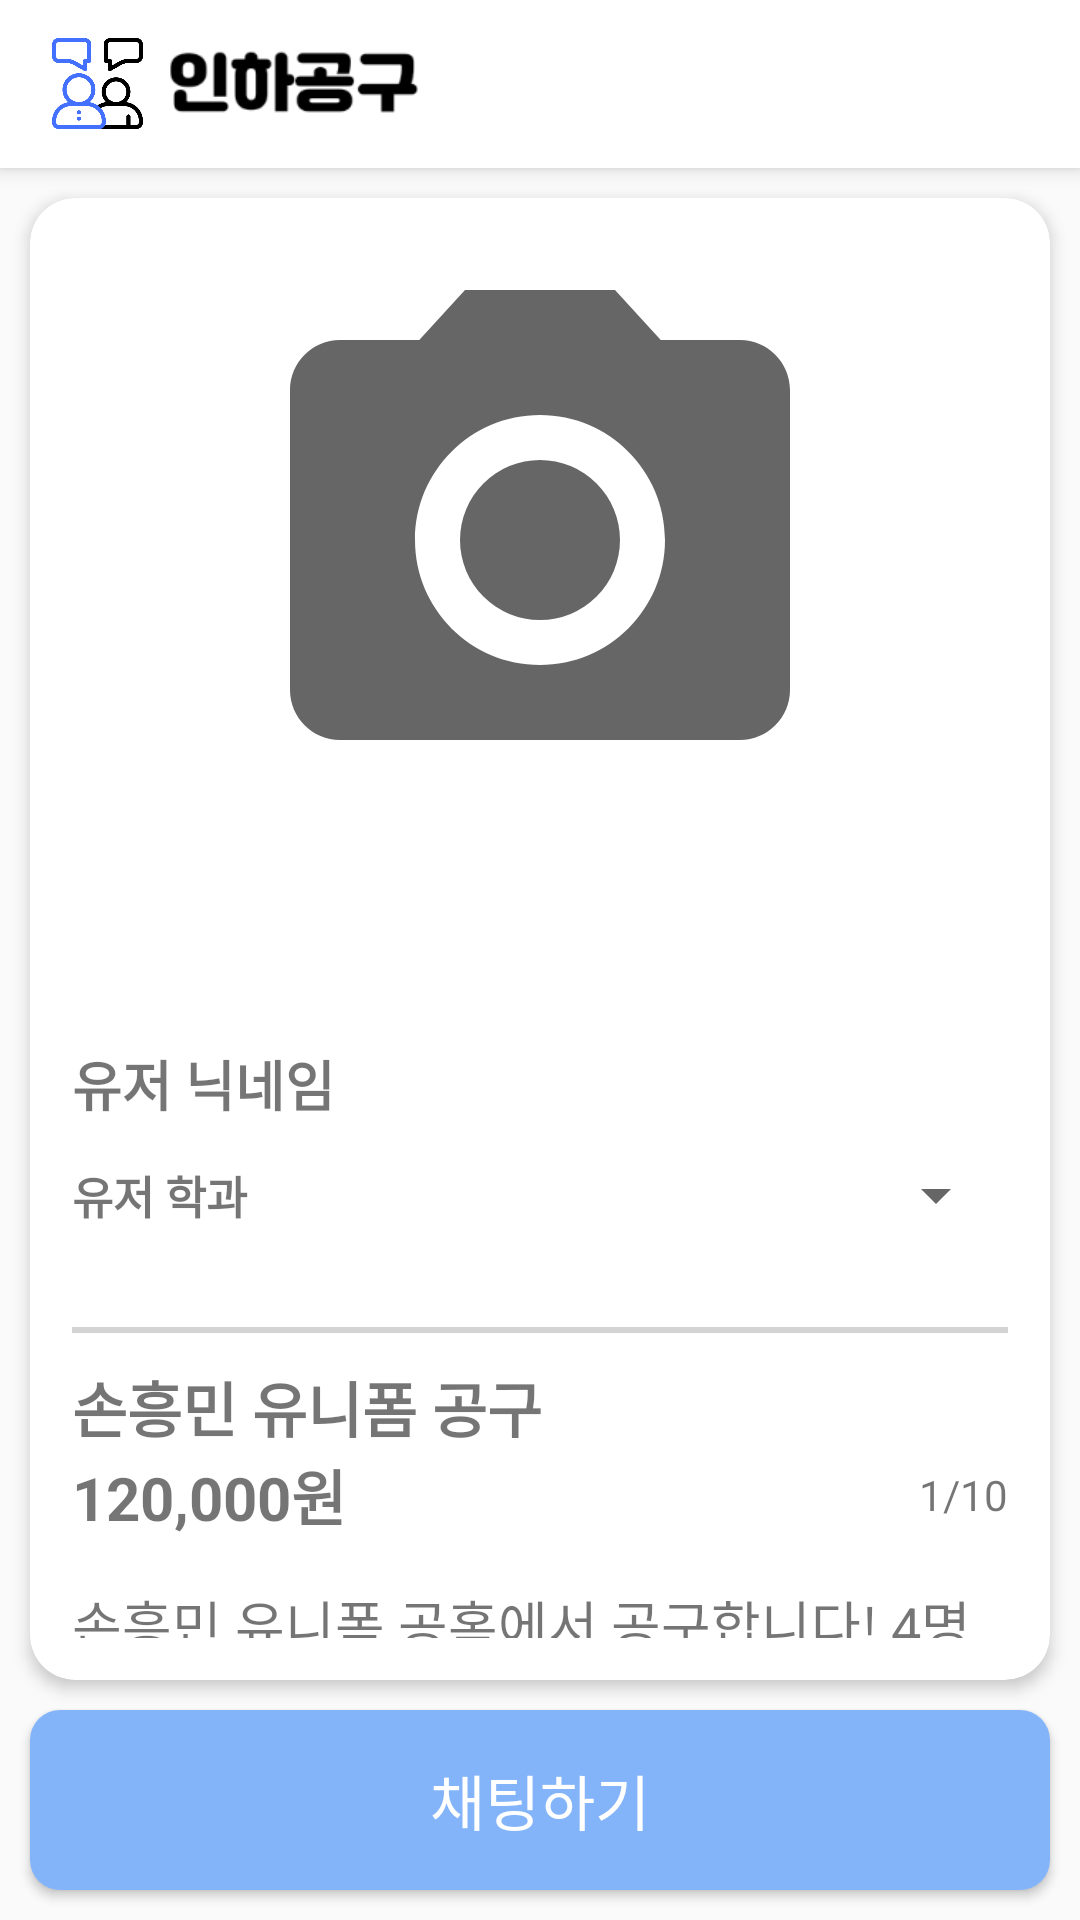

Here is an Android app screen rendered from its layout file. Give the layout XML and the strings, colors and styles it references.
<!-- AndroidManifest.xml: application theme Theme.ITC_Football -->
<!-- res/layout/preview_activity.xml -->
<?xml version="1.0" encoding="utf-8"?>
<LinearLayout xmlns:android="http://schemas.android.com/apk/res/android"
    xmlns:app="http://schemas.android.com/apk/res-auto"
    xmlns:tools="http://schemas.android.com/tools"
    android:layout_width="match_parent"
    android:layout_height="match_parent"
    android:orientation="vertical"
    tools:context=".view.PreviewActivity">

    <include layout="@layout/toolbar" />

    <androidx.cardview.widget.CardView
        android:layout_width="match_parent"
        android:layout_height="0dp"
        android:layout_margin="10dp"
        android:layout_weight="1"
        app:cardCornerRadius="15dp"
        app:cardElevation="3dp">

        <LinearLayout
            android:layout_width="match_parent"
            android:layout_height="wrap_content"
            android:orientation="vertical"
            android:padding="14dp">

            <com.google.android.material.imageview.ShapeableImageView
                android:id="@+id/imageUrl"
                android:layout_width="200dp"
                android:layout_height="200dp"
                android:layout_gravity="center"
                android:scaleType="centerCrop"
                android:src="@drawable/camera"
                app:shapeAppearanceOverlay="@style/roundImage" />

            <LinearLayout
                android:layout_width="wrap_content"
                android:layout_height="match_parent"
                android:layout_gravity="right"
                android:orientation="horizontal">
                <ImageButton
                    android:id="@+id/update_btn"
                    android:backgroundTint="@color/white"
                    android:layout_width="0dp"
                    android:layout_height="48dp"
                    android:layout_weight="1"
                    android:src="@drawable/baseline_build_24"
                    android:contentDescription="수정"/>

                <ImageButton
                    android:id="@+id/delete_btn"
                    android:backgroundTint="@color/white"
                    android:layout_width="0dp"
                    android:layout_height="48dp"
                    android:layout_weight="1"
                    android:src="@drawable/baseline_delete_24"
                    android:contentDescription="삭제"/>
            </LinearLayout>

            <TextView
                android:id="@+id/nickName"
                android:layout_width="match_parent"
                android:layout_height="wrap_content"
                android:layout_marginTop="20dp"
                android:text="유저 닉네임"
                android:textSize="18sp"
                android:textStyle="bold" />


            <LinearLayout
                android:layout_width="match_parent"
                android:layout_height="wrap_content"
                android:gravity="center_vertical"
                android:orientation="horizontal">

                <TextView
                    android:id="@+id/department"
                    android:layout_width="match_parent"
                    android:layout_height="wrap_content"
                    android:layout_weight="1"
                    android:text="유저 학과"
                    android:textSize="15sp"
                    android:textStyle="bold" />

                <Spinner
                    android:id="@+id/whatable"
                    android:layout_width="wrap_content"
                    android:layout_height="48dp"
                    android:popupBackground="@color/light_gray"
                    android:spinnerMode="dropdown" />

            </LinearLayout>

            <View
                android:layout_width="match_parent"
                android:layout_height="2dp"
                android:layout_marginTop="20dp"
                android:background="@color/light_gray" />

            <TextView
                android:id="@+id/productName"
                android:layout_width="match_parent"
                android:layout_height="wrap_content"
                android:layout_marginTop="10dp"
                android:text="손흥민 유니폼 공구"
                android:textSize="20sp"
                android:textStyle="bold" />

            <LinearLayout
                android:layout_width="match_parent"
                android:layout_height="wrap_content"
                android:gravity="center_vertical"
                android:orientation="horizontal">

                <TextView
                    android:id="@+id/productPrice"
                    android:layout_width="0dp"
                    android:layout_height="wrap_content"
                    android:layout_weight="1"
                    android:text="120,000원"
                    android:textSize="20sp"
                    android:textStyle="bold" />

                <LinearLayout
                    android:layout_width="wrap_content"
                    android:layout_height="wrap_content"
                    android:gravity="center_vertical"
                    android:orientation="horizontal">

                    <TextView
                        android:id="@+id/nowMember"
                        android:layout_width="wrap_content"
                        android:layout_height="wrap_content"
                        android:text="1" />

                    <TextView
                        android:layout_width="wrap_content"
                        android:layout_height="wrap_content"
                        android:text="/" />

                    <TextView
                        android:id="@+id/maxMember"
                        android:layout_width="wrap_content"
                        android:layout_height="wrap_content"
                        android:text="10" />
                </LinearLayout>
            </LinearLayout>

            <TextView
                android:id="@+id/productDetail"
                android:layout_width="match_parent"
                android:layout_height="wrap_content"
                android:layout_marginTop="15dp"
                android:text="손흥민 유니폼 공홈에서 공구합니다! 4명 모집 완료되면 시작할게요!! 관심 있으시면 채팅 주세요!"
                android:textSize="18sp" />


        </LinearLayout>
    </androidx.cardview.widget.CardView>

    <Button
        android:id="@+id/getChat_Btn"
        android:layout_width="match_parent"
        android:layout_height="60dp"
        android:layout_marginHorizontal="10dp"
        android:layout_marginBottom="10dp"
        android:text="채팅하기"
        android:textColor="#ffffff"
        android:textSize="20sp"
        android:background="@drawable/custom_button"
         />

</LinearLayout>
<!-- res/layout/toolbar.xml (included above) -->
<?xml version="1.0" encoding="utf-8"?>
<com.google.android.material.appbar.MaterialToolbar
    xmlns:android="http://schemas.android.com/apk/res/android"
    xmlns:app="http://schemas.android.com/apk/res-auto"
    android:layout_width="match_parent"
    android:layout_height="wrap_content"
    android:background="@color/white"
    android:elevation="4dp"
    >

    <ImageView
        android:layout_width="33dp"
        android:layout_height="33dp"
        android:src="@drawable/logo"
        android:layout_marginStart="10dp"
        android:contentDescription="@string/app_name"/>

    <ImageView
        android:layout_width="90dp"
        android:layout_height="50dp"
        android:src="@drawable/title"
        android:layout_marginStart="10dp"
        android:contentDescription="@string/app_name"/>











</com.google.android.material.appbar.MaterialToolbar>
<!-- resources referenced by this layout -->
<resources>
  <color name="black">#FF000000</color>
  <color name="light_gray">#FFD3D3D3</color>
  <color name="white">#FFFFFFFF</color>
  <!-- drawable camera (drawable) -->
  <vector android:alpha="0.6" android:height="200dp"
      android:tint="#000000" android:viewportHeight="24"
      android:viewportWidth="24" android:width="200dp" xmlns:android="http://schemas.android.com/apk/res/android">
      <path android:fillColor="@android:color/white" android:pathData="M12,12m-3.2,0a3.2,3.2 0,1 1,6.4 0a3.2,3.2 0,1 1,-6.4 0"/>
      <path android:fillColor="@android:color/white" android:pathData="M9,2L7.17,4L4,4c-1.1,0 -2,0.9 -2,2v12c0,1.1 0.9,2 2,2h16c1.1,0 2,-0.9 2,-2L22,6c0,-1.1 -0.9,-2 -2,-2h-3.17L15,2L9,2zM12,17c-2.76,0 -5,-2.24 -5,-5s2.24,-5 5,-5 5,2.24 5,5 -2.24,5 -5,5z"/>
  </vector>
  <!-- drawable custom_button (drawable) -->
  <?xml version="1.0" encoding="utf-8"?>
  <shape xmlns:android="http://schemas.android.com/apk/res/android">
      <corners android:radius="10dp" /> 
      <solid android:color="#83B4F9" /> 
  </shape>
  <!-- drawable logo: png bitmap (drawable, 20953 bytes) -->
  <!-- drawable title: png bitmap (drawable, 3599 bytes) -->
  <string name="app_name">ITC_Football</string>
  <string name="appname">인하공구</string>
  <style name="roundImage">
          <item name="cornerFamily">rounded</item>
          <item name="cornerSize">10%</item>
      </style>
  <style name="Theme.ITC_Football" parent="Base.Theme.ITC_Football" />
  <style name="Base.Theme.ITC_Football" parent="Theme.AppCompat.Light.NoActionBar">
          
         <item name="colorPrimary">@color/white</item>
          <item name="colorPrimaryDark">@color/white</item>
          <item name="colorOnPrimary">@color/white</item>
          <item name="colorPrimaryVariant">@color/white</item>
          <item name="android:windowLightStatusBar">@color/black</item> 
  
  
      </style>
</resources>
